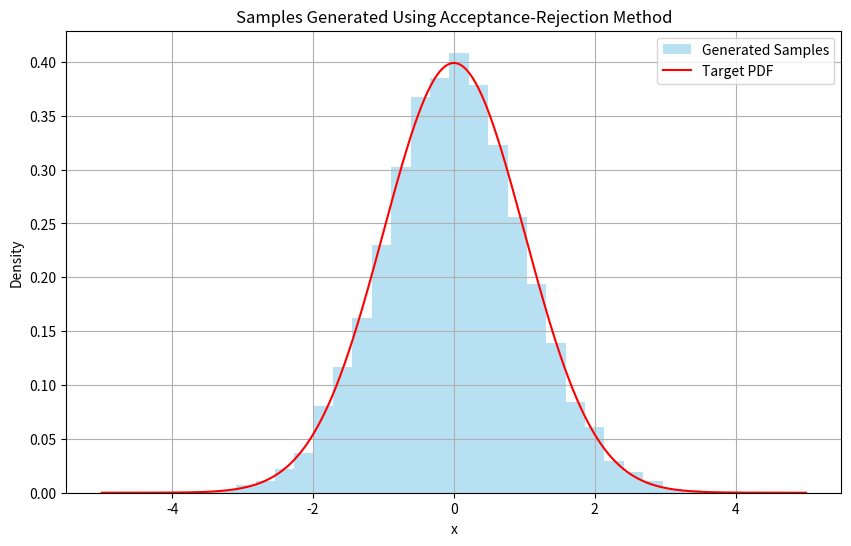

Generate this figure with matplotlib:
import numpy as np
import matplotlib.pyplot as plt
from scipy.stats import norm

def acceptance_rejection_sampling(pdf_func, x_range, max_pdf_value, sample_size=1000):
    """
    Generates random samples based on a given PDF using the acceptance-rejection method.

    Parameters:
        pdf_func (function): The target PDF function to sample from.
        x_range (tuple): The range (min, max) for x values from which to sample.
        max_pdf_value (float): An upper bound for the values of the PDF.
        sample_size (int): The number of samples to generate.

    Returns:
        list: Generated samples following the PDF.
    """
    samples = []
    while len(samples) < sample_size:
        # Draw a candidate x from uniform distribution in the given x range
        x_candidate = np.random.uniform(x_range[0], x_range[1])
        # Draw a uniform y from [0, max_pdf_value]
        y_candidate = np.random.uniform(0, max_pdf_value)
        
        # Accept x_candidate if y_candidate is less than or equal to pdf_func(x_candidate)
        if y_candidate <= pdf_func(x_candidate):
            samples.append(x_candidate)
    
    return samples

# Define a custom PDF function (for example, Gaussian PDF with µ=0, σ=1)
def custom_pdf(x):
    return norm.pdf(x, 0, 1)

# Define the range and max PDF value for sampling
x_range = (-5, 5)
max_pdf_value = custom_pdf(0)  # The peak of the PDF for standard normal is at x=0

# Generate samples
sample_size = 10**4
samples = acceptance_rejection_sampling(custom_pdf, x_range, max_pdf_value, sample_size)

# Plot the histogram of the generated samples
plt.figure(figsize=(10, 6))
plt.hist(samples, bins=30, density=True, alpha=0.6, color='skyblue', label="Generated Samples")
# Overlay the actual PDF for comparison
x_values = np.linspace(x_range[0], x_range[1], 1000)
plt.plot(x_values, custom_pdf(x_values), color="red", label="Target PDF")
plt.title("Samples Generated Using Acceptance-Rejection Method")
plt.xlabel("x")
plt.ylabel("Density")
plt.legend()
plt.grid(True)
plt.savefig("Random_generator_Gauss")
